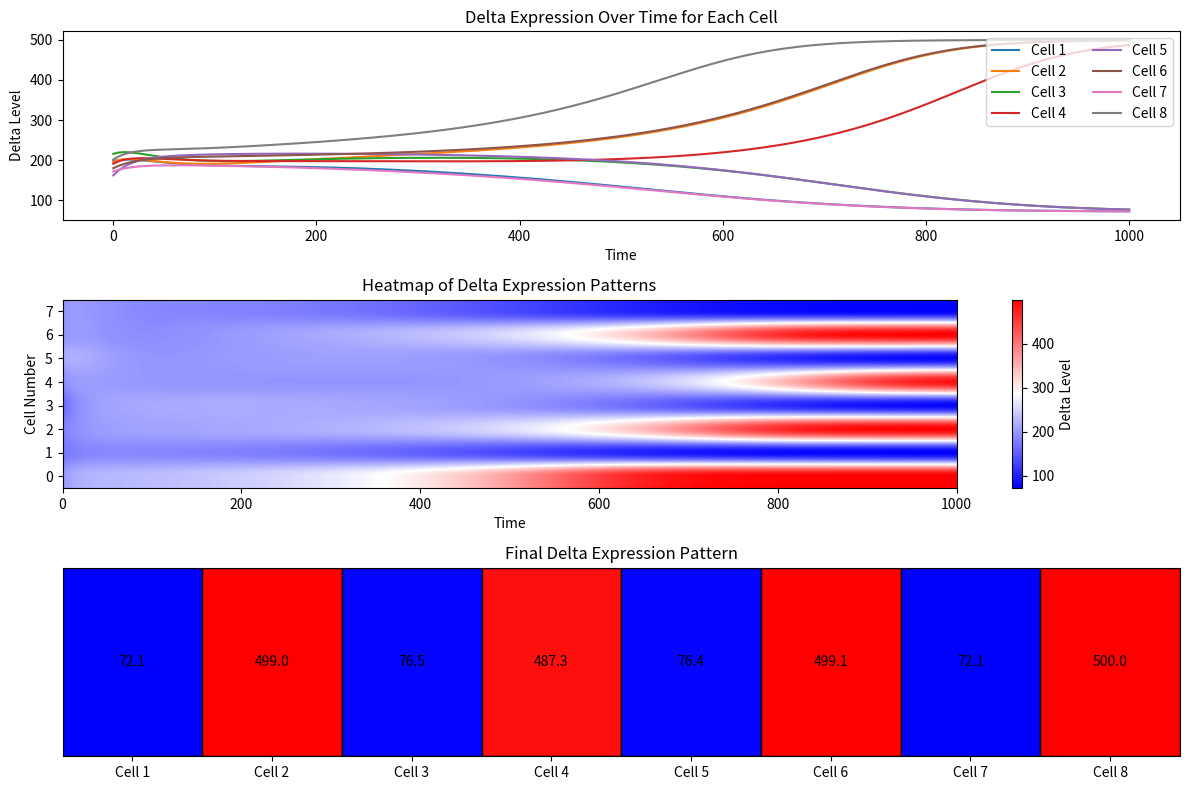
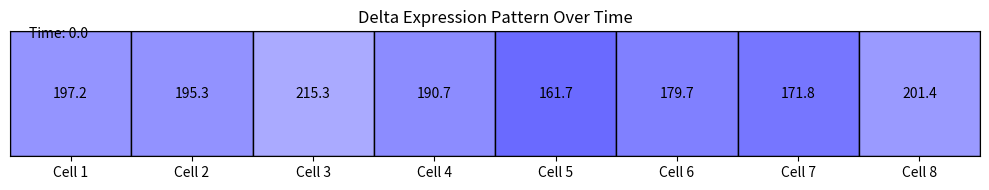

Generate these figures, in order, with matplotlib:
import numpy as np
import matplotlib.pyplot as plt
from matplotlib.colors import LinearSegmentedColormap
from scipy.integrate import solve_ivp
import matplotlib.animation as animation

# --- Initialize Parameter Values ---
k = 2           # Hill exponent for Notch activation
NM = 10         # Maximum rates of Notch production
DM = 10         # Maximum rates of Delta production
N0 = 100        # Delta Hill function
D0 = 100        # Delta Hill function
KT = 0.0001     # Binding rate between estracellular Delta and Notch
G = 0.02        # Decay rate for Delta and Notch
GI = 0.025      # Decay rate for NICD

# Number of cells in the row
num_cells = 8

# --- Hill Functions ---
def H_plus(I):
    """Notch activation by intracellular NICD."""
    return (NM * I**k) / ((N0**k) + (I**k))

def H_minus(I):
    """Delta inhibited by intracellular NICD."""
    return (DM * D0**k) / ((D0**k) + (I**k))

# --- ODE System ---
def ode_system(t, y):
    # Reshape into a matrix where each row represents a cell [N, D, I]
    state = y.reshape(num_cells, 3)
    
    # Initialize the derivatives
    derivatives = np.zeros_like(state)
    
    for i in range(num_cells):
        # Get left and right neighbor indices with periodic boundary conditions
        left_idx = (i - 1) % num_cells
        right_idx = (i + 1) % num_cells
        
        # Current cell values
        N_i, D_i, I_i = state[i]
        
        # Neighbor Delta values (for Notch-Delta binding)
        D_left = state[left_idx][1]
        D_right = state[right_idx][1]
        
        # Average Delta signal from neighbors
        D_neighbors = (D_left + D_right) / 2
        
        # Calculate derivatives for current cell
        dN_dt = H_plus(I_i) - KT * N_i * D_neighbors - G * N_i
        dD_dt = H_minus(I_i) - G * D_i
        dI_dt = KT * N_i * D_neighbors - GI * I_i
        
        derivatives[i] = [dN_dt, dD_dt, dI_dt]
    
    # Return flattened array
    return derivatives.flatten()

# --- Simulation Settings ---
t_span = (0, 1000)
t_eval = np.linspace(t_span[0], t_span[1], 500)

# Initial conditions with small random perturbations for each cell
np.random.seed(42)  # For reproducibility
y0 = np.zeros(num_cells * 3)

for i in range(num_cells):
    # Base values with some randomness
    N_init = 200 + np.random.normal(0, 20)
    D_init = 200 + np.random.normal(0, 20)
    I_init = 100 + np.random.normal(0, 10)
    
    # Ensure no negative values
    N_init = max(N_init, 1)
    D_init = max(D_init, 1)
    I_init = max(I_init, 1)
    
    # Set initial conditions for this cell
    y0[i*3:(i+1)*3] = [N_init, D_init, I_init]

# --- Solve the ODEs ---
print("Solving the system of ODEs...")
sol = solve_ivp(ode_system, t_span, y0, t_eval=t_eval, method='RK45', rtol=1e-6, atol=1e-9)
print("ODE solution complete!")

# --- Visualization ---
# Extract results for plotting
time_points = sol.t
results = sol.y.reshape(num_cells * 3, -1)

# Create a custom colormap for Delta levels (blue to red)
delta_cmap = LinearSegmentedColormap.from_list("DeltaMap", ["blue", "white", "red"])

# --- Static visualization of Delta patterns over time ---
plt.figure(figsize=(12, 8))

# Subplot 1: Line plot of Delta levels for each cell
plt.subplot(3, 1, 1)
for i in range(num_cells):
    delta_idx = i*3 + 1  # Index for Delta in the flattened array
    plt.plot(time_points, results[delta_idx], label=f'Cell {i+1}')
plt.xlabel('Time')
plt.ylabel('Delta Level')
plt.title('Delta Expression Over Time for Each Cell')
plt.legend(loc='upper right', ncol=2)

# Subplot 2: Heatmap of Delta expression (cells vs time)
plt.subplot(3, 1, 2)
delta_data = np.zeros((num_cells, len(time_points)))
for i in range(num_cells):
    delta_idx = i*3 + 1
    delta_data[i] = results[delta_idx]

# Normalize for better visualization
vmin = np.min(delta_data)
vmax = np.max(delta_data)
plt.imshow(delta_data, aspect='auto', cmap=delta_cmap, 
           extent=[0, time_points[-1], -0.5, num_cells-0.5], vmin=vmin, vmax=vmax)
plt.colorbar(label='Delta Level')
plt.ylabel('Cell Number')
plt.xlabel('Time')
plt.title('Heatmap of Delta Expression Patterns')
plt.yticks(range(num_cells))

# Subplot 3: Cell row visualization at the final time point
ax = plt.subplot(3, 1, 3)
final_delta = delta_data[:, -1]
normalized_delta = (final_delta - vmin) / (vmax - vmin)  # normalize to [0, 1]

# Draw cells as rectangles colored by Delta level
for i in range(num_cells):
    rect = plt.Rectangle((i, 0), 1, 1, facecolor=delta_cmap(normalized_delta[i]), edgecolor='black')
    ax.add_patch(rect)
    plt.text(i + 0.5, 0.5, f"{final_delta[i]:.1f}", ha='center', va='center')

plt.xlim(0, num_cells)
plt.ylim(0, 1)
plt.title('Final Delta Expression Pattern')
plt.xticks(np.arange(0.5, num_cells, 1), [f'Cell {i+1}' for i in range(num_cells)])
plt.yticks([])

plt.tight_layout()
plt.show()  # Display the static plots

# --- Create interactive animation of cells over time ---
fig, ax = plt.subplots(figsize=(10, 2))
ax.set_xlim(0, num_cells)
ax.set_ylim(0, 1)
ax.set_title('Delta Expression Pattern Over Time')
ax.set_xticks(np.arange(0.5, num_cells, 1))
ax.set_xticklabels([f'Cell {i+1}' for i in range(num_cells)])
ax.set_yticks([])

# Create initial rectangles for cells
rects = []
texts = []
for i in range(num_cells):
    rect = plt.Rectangle((i, 0), 1, 1, facecolor='white', edgecolor='black')
    ax.add_patch(rect)
    rects.append(rect)
    text = ax.text(i + 0.5, 0.5, "", ha='center', va='center')
    texts.append(text)

time_text = ax.text(0.02, 0.95, '', transform=ax.transAxes)

# Animation update function
def update(frame):
    current_delta = delta_data[:, frame]
    normalized_delta = (current_delta - vmin) / (vmax - vmin)
    
    for i in range(num_cells):
        rects[i].set_facecolor(delta_cmap(normalized_delta[i]))
        texts[i].set_text(f"{current_delta[i]:.1f}")
    
    time_text.set_text(f'Time: {time_points[frame]:.1f}')
    return rects + texts + [time_text]

# Create animation (use every 5th frame to speed up animation)
frames = range(0, len(time_points), 5)
ani = animation.FuncAnimation(fig, update, frames=frames, blit=True, interval=50)

plt.tight_layout()
plt.show()
